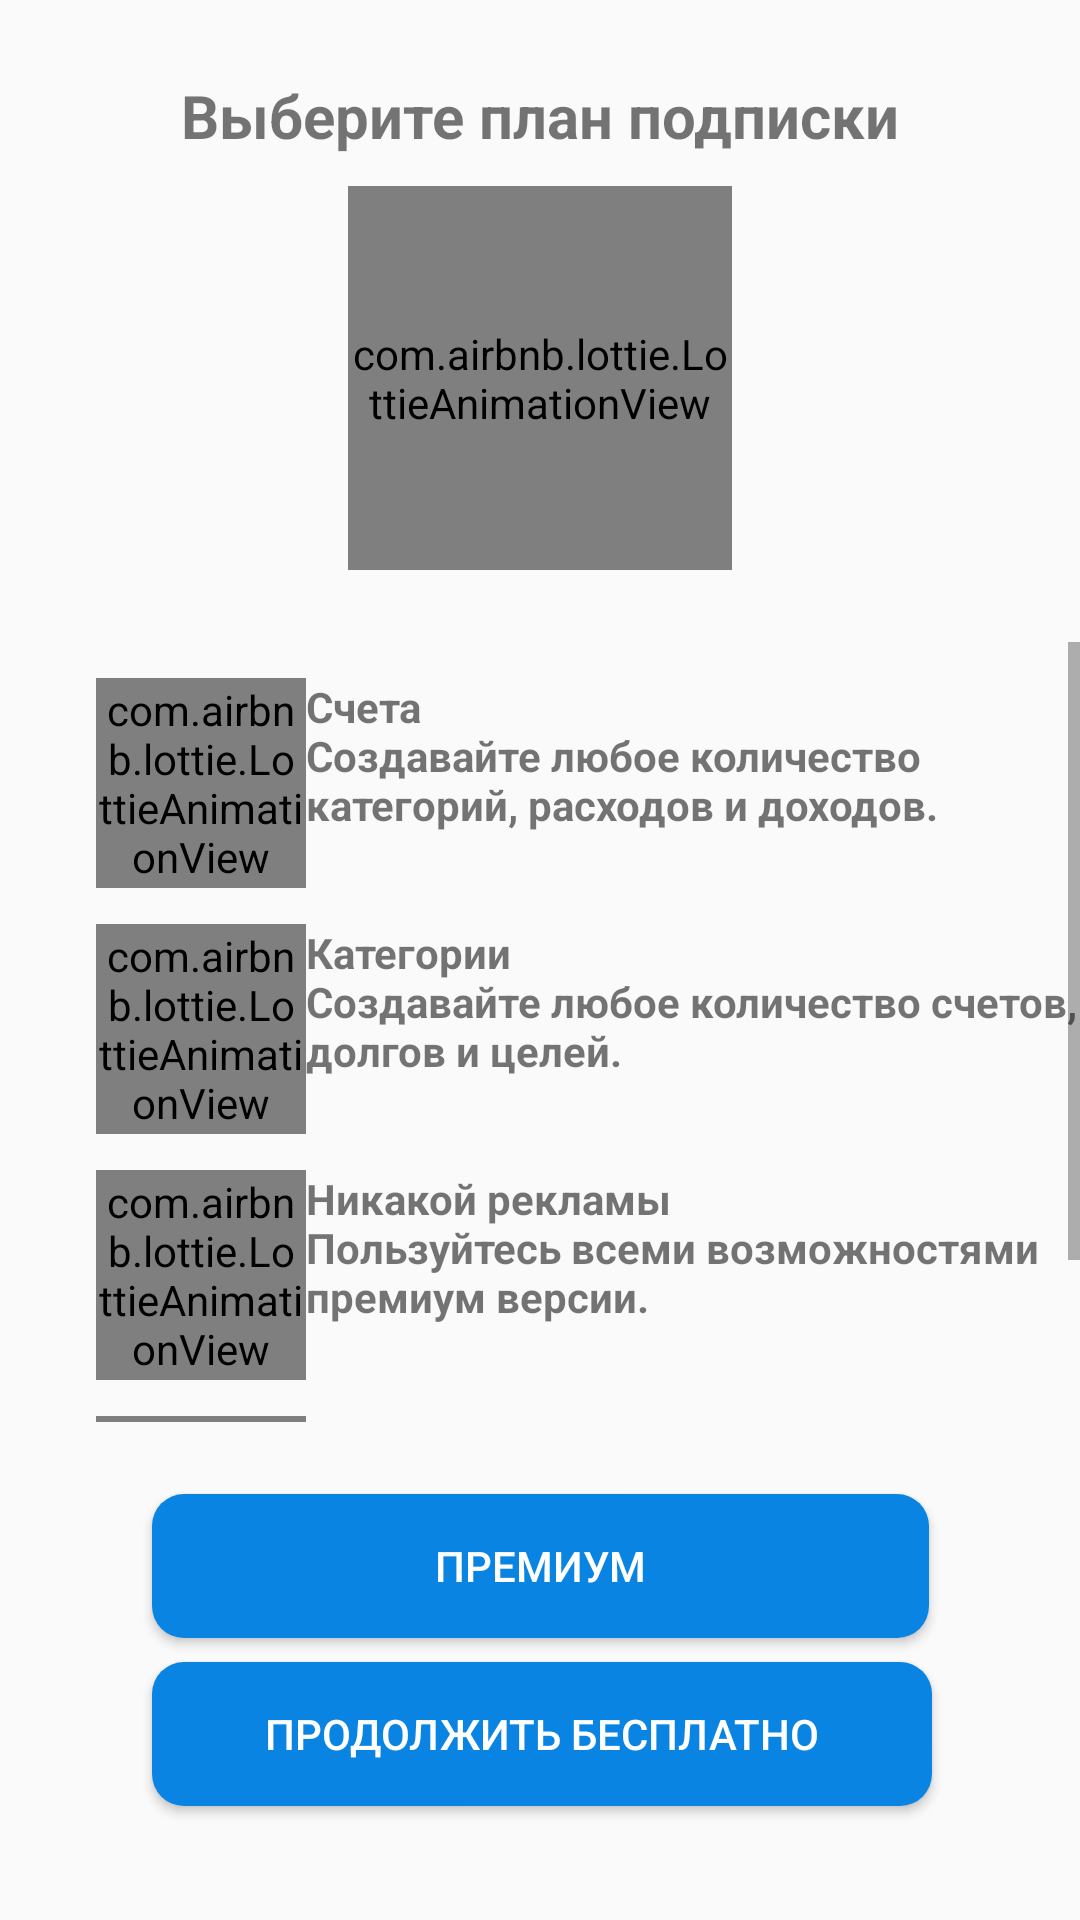

Layout XML and referenced resources for this Android screen:
<!-- AndroidManifest.xml: activity theme Theme.AppCompat.Light.NoActionBar -->
<!-- res/layout/activity_premium_subscription.xml -->
<?xml version="1.0" encoding="utf-8"?>
<androidx.constraintlayout.widget.ConstraintLayout
    xmlns:android="http://schemas.android.com/apk/res/android"
    xmlns:app="http://schemas.android.com/apk/res-auto"
    xmlns:tools="http://schemas.android.com/tools"
    android:layout_width="match_parent"
    android:layout_height="match_parent"
    tools:context=".PremiumSubscriptionActivity">

    <TextView
        android:id="@+id/textView4"
        android:layout_width="wrap_content"
        android:layout_height="wrap_content"
        android:layout_marginTop="25dp"
        android:text="@string/choose_subscription_plan"
        android:textSize="20sp"
        android:textStyle="bold"
        app:layout_constraintEnd_toEndOf="parent"
        app:layout_constraintHorizontal_bias="0.5"
        app:layout_constraintStart_toStartOf="parent"
        app:layout_constraintTop_toTopOf="parent" />

    <com.airbnb.lottie.LottieAnimationView
        android:id="@+id/lottieAnimationView"
        android:layout_width="128dp"
        android:layout_height="128dp"
        android:layout_marginTop="10dp"
        android:scaleType="centerCrop"
        app:layout_constraintEnd_toEndOf="parent"
        app:layout_constraintHorizontal_bias="0.5"
        app:layout_constraintStart_toStartOf="parent"
        app:layout_constraintTop_toBottomOf="@+id/textView4"
        app:lottie_autoPlay="true"
        app:lottie_fileName="premium_gold.json"
        app:lottie_loop="true" />

    <ScrollView
        android:id="@+id/scrollView2"
        android:layout_width="match_parent"
        android:layout_height="260dp"
        android:layout_marginTop="24dp"
        app:layout_constraintEnd_toEndOf="@+id/lottieAnimationView"
        app:layout_constraintHorizontal_bias="0.5"
        app:layout_constraintStart_toStartOf="@+id/lottieAnimationView"
        app:layout_constraintTop_toBottomOf="@+id/lottieAnimationView">

        <LinearLayout
            android:layout_width="match_parent"
            android:layout_height="wrap_content"
            android:orientation="vertical">

            <TableLayout
                android:layout_width="match_parent"
                android:layout_height="wrap_content">

                <TableRow
                    android:layout_width="match_parent"
                    android:layout_height="match_parent">

                    <com.airbnb.lottie.LottieAnimationView
                        android:layout_width="70dp"
                        android:layout_height="70dp"
                        android:layout_marginStart="32dp"
                        android:layout_marginTop="12dp"
                        android:scaleType="centerCrop"
                        app:lottie_autoPlay="true"
                        app:lottie_fileName="credit_card_scanning.json"
                        app:lottie_loop="true" />

                    <TextView
                        android:id="@+id/textViewRowSub1"
                        android:layout_width="270dp"
                        android:layout_height="70dp"
                        android:layout_marginTop="12dp"
                        android:text="@string/lottie_credit_card_scanning"
                        android:textStyle="bold" />

                </TableRow>

                <TableRow
                    android:layout_width="match_parent"
                    android:layout_height="match_parent">

                    <com.airbnb.lottie.LottieAnimationView
                        android:layout_width="70dp"
                        android:layout_height="70dp"
                        android:layout_marginStart="32dp"
                        android:layout_marginTop="12dp"
                        android:scaleType="centerCrop"
                        app:lottie_autoPlay="true"
                        app:lottie_fileName="history.json"
                        app:lottie_loop="true" />

                    <TextView
                        android:id="@+id/textViewRowSub2"
                        android:layout_width="270dp"
                        android:layout_height="70dp"
                        android:layout_marginTop="12dp"
                        android:text="@string/lottie_history"
                        android:textStyle="bold" />

                </TableRow>

                <TableRow
                    android:layout_width="match_parent"
                    android:layout_height="match_parent">

                    <com.airbnb.lottie.LottieAnimationView
                        android:layout_width="70dp"
                        android:layout_height="70dp"
                        android:layout_marginStart="32dp"
                        android:layout_marginTop="12dp"
                        android:scaleType="centerCrop"
                        app:lottie_autoPlay="true"
                        app:lottie_fileName="ad_block.json"
                        app:lottie_loop="true" />

                    <TextView
                        android:id="@+id/textViewRowSub3"
                        android:layout_width="270dp"
                        android:layout_height="70dp"
                        android:layout_marginTop="12dp"
                        android:text="@string/lottie_ad_block"
                        android:textStyle="bold" />

                </TableRow>

                <TableRow
                    android:layout_width="match_parent"
                    android:layout_height="match_parent">

                    <com.airbnb.lottie.LottieAnimationView
                        android:layout_width="70dp"
                        android:layout_height="70dp"
                        android:layout_marginStart="32dp"
                        android:layout_marginTop="12dp"
                        android:scaleType="centerCrop"
                        app:lottie_autoPlay="true"
                        app:lottie_fileName="data_analysis.json"
                        app:lottie_loop="true" />

                    <TextView
                        android:id="@+id/textViewRowSub4"
                        android:layout_width="270dp"
                        android:layout_height="70dp"
                        android:layout_marginTop="12dp"
                        android:text="@string/lottie_data_analysis"
                        android:textStyle="bold" />

                </TableRow>

            </TableLayout>

        </LinearLayout>
    </ScrollView>

    <androidx.appcompat.widget.AppCompatButton
        android:id="@+id/mainMenuBtn"
        android:layout_width="259dp"
        android:layout_height="48dp"
        android:layout_marginTop="24dp"
        android:text="@string/premium"
        android:textColor="@color/white"
        android:background="@drawable/rectangle"
        android:backgroundTint="@color/blue"
        app:layout_constraintEnd_toEndOf="@+id/scrollView2"
        app:layout_constraintStart_toStartOf="@+id/scrollView2"
        app:layout_constraintTop_toBottomOf="@+id/scrollView2" />

    <androidx.appcompat.widget.AppCompatButton
        android:id="@+id/selectFreeSubPlanBtn"
        android:layout_width="260dp"
        android:layout_height="48dp"
        android:layout_marginTop="8dp"
        android:text="@string/continue_free"
        android:textColor="@color/white"
        android:background="@drawable/rectangle"
        android:backgroundTint="@color/blue"
        app:layout_constraintBottom_toBottomOf="parent"
        app:layout_constraintEnd_toEndOf="@+id/mainMenuBtn"
        app:layout_constraintHorizontal_bias="0.0"
        app:layout_constraintStart_toStartOf="@+id/mainMenuBtn"
        app:layout_constraintTop_toBottomOf="@+id/mainMenuBtn"
        app:layout_constraintVertical_bias="0.0" />

</androidx.constraintlayout.widget.ConstraintLayout>
<!-- resources referenced by this layout -->
<resources>
  <color name="blue">#0984e3</color>
  <color name="white">#FFFFFFFF</color>
  <!-- drawable rectangle (drawable) -->
  <?xml version="1.0" encoding="utf-8"?>
  <shape
      android:shape="rectangle"
      xmlns:android="http://schemas.android.com/apk/res/android">
  
      <solid android:color="@color/white"/>
      <corners android:radius="32px"/>
  </shape>
  <string name="choose_subscription_plan">Выберите план подписки</string>
  <string name="continue_free">Продолжить бесплатно</string>
  <string name="lottie_ad_block">Никакой рекламы\nПользуйтесь всеми возможностями премиум версии.</string>
  <string name="lottie_credit_card_scanning">Счета\nСоздавайте любое количество категорий, расходов и доходов.</string>
  <string name="lottie_data_analysis">Экспорт\nЭкспорт данных в CSV формате.</string>
  <string name="lottie_history">Категории\nСоздавайте любое количество счетов, долгов и целей.</string>
  <string name="premium">Премиум</string>
</resources>
